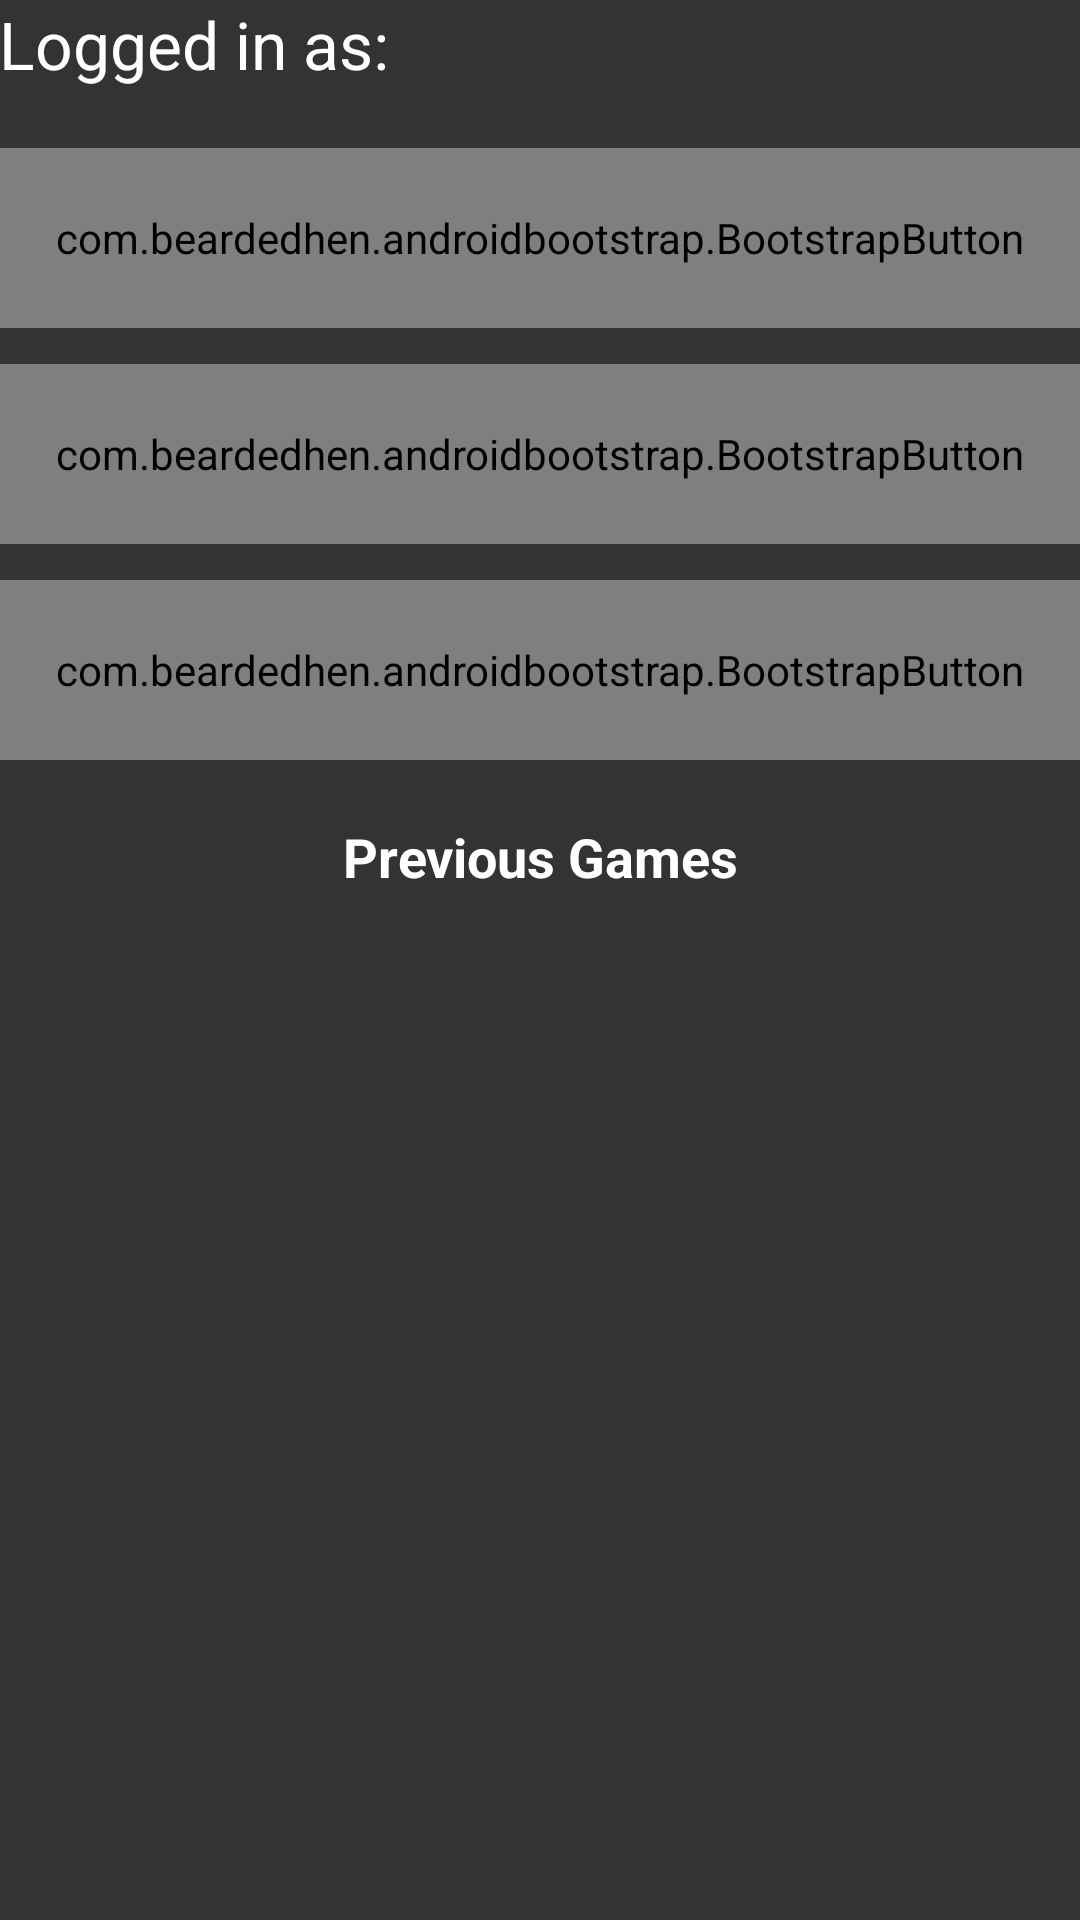

Layout XML and referenced resources for this Android screen:
<!-- AndroidManifest.xml: application theme CustomTheme -->
<!-- res/layout/activity_overview.xml -->
<RelativeLayout xmlns:android="http://schemas.android.com/apk/res/android"
    xmlns:tools="http://schemas.android.com/tools"
    android:layout_width="match_parent"
    android:layout_height="match_parent"
    android:paddingBottom="@dimen/activity_vertical_margin"
    android:paddingLeft="@dimen/activity_horizontal_margin"
    android:paddingRight="@dimen/activity_horizontal_margin"
    android:paddingTop="@dimen/activity_vertical_margin"
    tools:context="org.moviemastery.moviemastery.activity.OverviewActivity">

    <TextView
        android:id="@+id/loggedinTitleLabel"
        android:layout_width="wrap_content"
        android:layout_height="wrap_content"
        android:layout_alignParentLeft="true"
        android:layout_alignParentStart="true"
        android:layout_alignParentTop="true"
        android:text="Logged in as:"
        android:textAppearance="?android:attr/textAppearanceLarge" />

    <TextView
        android:id="@+id/nameLabel"
        android:layout_width="wrap_content"
        android:layout_height="wrap_content"
        android:layout_alignBottom="@+id/loggedinTitleLabel"
        android:layout_alignParentEnd="true"
        android:layout_alignParentRight="true"
        android:layout_marginLeft="8dp"
        android:layout_toEndOf="@+id/loggedinTitleLabel"
        android:layout_toRightOf="@+id/loggedinTitleLabel"
        android:textAppearance="?android:attr/textAppearanceLarge" />

    <com.beardedhen.androidbootstrap.BootstrapButton
        android:id="@+id/startGameButton"
        style="@style/overview_button"
        android:layout_below="@+id/loggedinTitleLabel"
        android:layout_marginTop="20dp"
        android:text="@string/new_game" />

    <com.beardedhen.androidbootstrap.BootstrapButton
        android:id="@+id/previousGamesButton"
        style="@style/overview_button"
        android:layout_below="@+id/startGameButton"
        android:layout_marginTop="12dp"
        android:text="@string/previous_games" />

    <com.beardedhen.androidbootstrap.BootstrapButton
        android:id="@+id/leaderboardButton"
        style="@style/overview_button"
        android:layout_below="@+id/previousGamesButton"
        android:layout_marginTop="12dp"
        android:text="@string/leaderboard" />

    <TextView
        android:id="@+id/previousGamesLabel"
        android:layout_width="wrap_content"
        android:layout_height="wrap_content"
        android:layout_alignParentEnd="true"
        android:layout_alignParentStart="true"
        android:layout_below="@+id/leaderboardButton"
        android:layout_marginTop="20dp"
        android:gravity="center"
        android:text="Previous Games"
        android:textAppearance="?android:attr/textAppearanceMedium"
        android:textStyle="bold" />

    <ListView
        android:id="@+id/previousGamesList"
        android:layout_width="wrap_content"
        android:layout_height="200dp"
        android:layout_alignParentBottom="true"
        android:layout_alignParentStart="true"
        android:layout_below="@+id/previousGamesLabel"
        android:layout_marginTop="20dp"
        tools:context="org.moviemastery.moviemastery.activity.OverviewActivity" />

</RelativeLayout>
<!-- resources referenced by this layout -->
<resources>
  <string name="leaderboard">Leaderboard</string>
  <string name="new_game">New game</string>
  <string name="previous_games">Previous games</string>
  <style name="overview_button" parent="default_button">
          <item name="android:layout_width">wrap_content</item>
          <item name="android:layout_alignParentStart">true</item>
          <item name="android:layout_alignParentLeft">true</item>
          <item name="android:layout_alignParentRight">true</item>
          <item name="android:layout_alignParentEnd">true</item>
      </style>
  <style name="CustomTheme" parent="android:Theme.Holo.Light.DarkActionBar">
          <item name="android:windowBackground">@color/grey</item>
          <item name="android:textColor">@color/white</item>
      </style>
  <style name="default_button">
          <item name="android:layout_height">60dp</item>
          <item name="bb_roundedCorners">true</item>
          <item name="bb_type">primary</item>
          <item name="android:textSize">20sp</item>
      </style>
  <color name="grey">#333333</color>
  <!-- not gathered from this repository: default colours our renderer supplied (Android Studio template values) -->
  <color name="white">#FFFFFFFF</color>
</resources>
